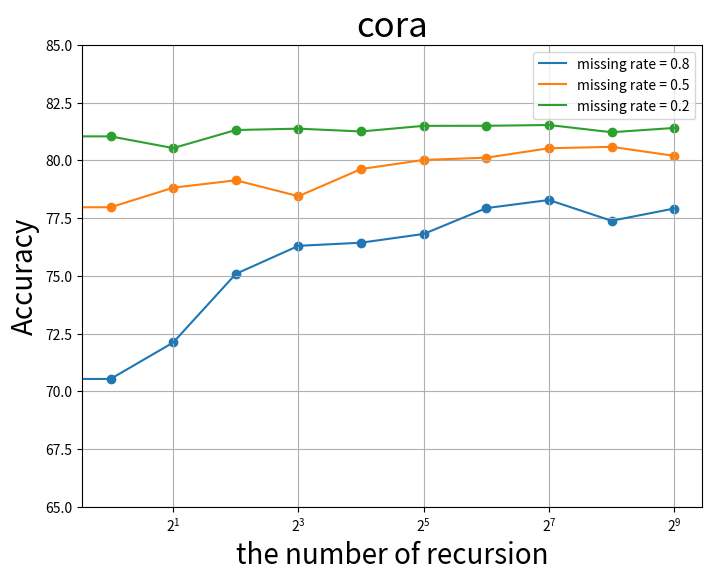

Generate this figure with matplotlib: (Note: this script raises an exception after producing the figure.)
import pandas as pd
import matplotlib.pyplot as plt


dataset = "cora"
# dataset = "citeseer"
# dataset = "amaphoto"
# dataset = "amacomp"

# structurally missing
# if dataset == "cora":
#   y1 = [62.673,66.991,69.6305,72.108,74.789,75.835,75.404,75.685,75.6725,76.237,76.184375]
#   y2 = [76.8105,78.01,77.9685,78.825,79.208,79.197,79.3185,79.2695,78.617,78.988,78.7735]
#   y3 = [81.474,81.325,81.39,81.502,81.53,81.741,81.498,81.369,81.198,81.373,81.217] #後で修正
# elif dataset == "citeseer":
#   y1 = [49.2565,52.792,53.2555,54.818,57.275,58.3005,58.1275,57.2815,58.6165,57.445,58.0235]
#   y2 = [63.062,63.414,63.2295,64.266,64.2535,64.656,64.775,63.7625,64.7375,64.496,64.7045]
#   y3 = [68.306,68.156,68.475,68.497,68.79,68.144,68.231,68.548,68.479,67.717,68.051] #後で修正
# elif dataset == "amaphoto":
#   y1 = [88.238653,90.05922401,90.31866764,90.38074671,90.16749634,90.1352123,90.22342606,90.18360176,89.79297218,89.57591508,89.72313324]
#   y2 = [91.61661786,91.63396779,91.42693997,91.47057101,91.46376281,91.12262079,91.49860908,91.49670571,91.60900439,91.46844802,91.50885798]
#   y3 = [92.28894583,91.79136164,91.89941435,91.8420937,91.84011713,91.83989751,91.85468521,91.81178624,91.83338214,91.86874085,91.94745404]
# elif dataset == "amacomp":
#   y1 = [81.45946156,82.48097572,82.22268908,82.46377996,80.94117647,80.05831777,79.95109711,79.23650016,79.62834578,79.81150794,79.97370059]
#   y2 = [84.66913926,84.81745167,84.47989072,84.24343812,83.48423937,84.06845454,83.60328699,84.34260124,84.18806411,83.91776464,84.33810561]
#   y3 = [85.58726268,84.8496732,85.22346716,84.45553221,84.93981481,84.88017429,84.71471366,84.93113912,84.15343915,84.89032835,84.98548864]

#uniformly randomly missing
# if dataset == "cora":
#   y1 = [70.709,72.336,74.186,75.348,76.68,76.763,77.355,77.4,77.548,77.812,77.6355]
#   y2 = [78.542,79.093,79.116,79.603,79.814,79.571,79.6,79.395,79.299,79.92,79.538]
#   y3 = [81.437,81.506,81.075,81.251,81.103,81.265,81.227,81.683,80.966,81.426,81.67]
# elif dataset == "citeseer":
#   y1 = [54.8165,56.3105,56.4705,57.743,58.834,59.4665,60.376,60.4445,60.0785,60.0085,60.4905] # 0.8
#   y2 = [65.338,64.927,65.766,65.873,65.072,66.104,65.674,65.391,65.571,65.121,65.489] # 0.5
#   y3 = [69.068,68.762,68.804,68.9,69.042,68.248,68.376,68.546,68.471,69.191,68.172] #0.2
# elif dataset == "amaphoto":
#   y1 = [90.6138363,91.0695462,91.110615,91.252562,90.9726207,90.8972182,90.8683017,90.8772328,90.880527,90.8212299,90.2196926]
#   y2 = [92.27101025,92.15636896,92.12371889,92.03821376,91.99736457,91.85988287,91.89048316,91.95959004,91.99853587,92.07672035,92.01288433]
#   y3 = [92.63308931,92.50219619,92.46486091,92.41800878,92.34363104,92.42284041,92.49824305,92.45168375,92.4272328,92.53513909,92.44641288]
# elif dataset == "amacomp":
#   y1 = [82.7016028,83.982921,84.1058979,84.1238717,83.8564037,83.6364768,83.4801586,83.3777622,83.6100219,83.6441409,83.5663711]
#   y2 = [85.11686897,85.02093059,84.94249922,85.01089325,84.86702459,84.86912543,85.01867414,84.69553377,84.75505758,84.96716464,85.08527856]
#   y3 = [85.62418301,84.92639278,85.41791161,84.92678182,85.41619981,85.43043884,85.64433551,85.51330532,85.45985061,85.28882664,85.41472144]

# biased randomly missing
if dataset == "cora":
  y1 = [68.898,70.536,72.114,75.084,76.299,76.434,76.813,77.932,78.282,77.383,77.914]
  y2 = [78.412,77.968,78.815,79.136,78.447,79.623,80.017,80.114,80.523,80.584,80.193]
  y3 = [80.904,81.037,80.53,81.312,81.371,81.249,81.493,81.495,81.529,81.216,81.402]
elif dataset == "citeseer":
  y1 = [56.177,56.8615,56.772,57.4395,58.6,59.5085,60.7195,60.745,60.2345,59.818,59.8935]
  y2 = [66.2875,65.42,65.8135,65.726,66.3235,65.294,65.597,65.635,66.237,65.5925,65.6495]
  y3 = [68.816,68.9735,68.7135,68.912,69.11,68.7465,68.759,68.543,68.7585,68.866,68.696]
elif dataset == "amaphoto":
  y1 = [90.84978038,91.23960469,91.42818448,91.35783309,91.2670571,91.16281113,90.89787701,90.94816984,90.96713031,90.49311859,90.94282577]
  y2 = [92.35183016,92.40607613,92.33653001,92.28052709,92.34802343,92.15768668,92.12576867,92.03001464,92.1,92.18316252,91.64472914]
  y3 = [92.63901903,92.63008785,92.52071742,92.61215227,92.5795022,92.5625183,92.54590044,92.5125183,92.5158858,92.49011713,92.44787701]
elif dataset == "amacomp":
  y1 = [82.15464519,83.63756614,84.12857921,84.02104731,83.89258481,83.7473934,83.01062092,83.11173358,83.12854031,82.13853875,83.31170246]
  y2 = [85.13188609,85.23902894,85.15005447,85.1975568,85.14989885,85.01855742,84.81524276,84.4440165,84.72272798,84.11111111,84.97502334]
  y3 = [85.76812947,85.38542639,85.72521786,85.41495487,85.59060847,85.45681606,85.48346561,85.17911609,85.37667289,85.34905073,85.37815126]

x = [0, 1, 2, 4, 8, 16, 32, 64, 128, 256, 512]

fig = plt.figure(figsize=(8, 6))
plt.scatter(x, y1)
plt.scatter(x, y2)
plt.scatter(x, y3)
plt.plot(x, y1, label="missing rate = 0.8")
plt.plot(x, y2, label="missing rate = 0.5")
plt.plot(x, y3, label="missing rate = 0.2")
plt.grid()


plt.semilogx(base=2)
plt.xlabel("the number of recursion", fontsize=20)
plt.ylabel("Accuracy", fontsize=20)
plt.title(dataset, fontsize=25)
plt.legend()
if dataset == "cora":
  plt.ylim([65,85])
elif dataset == "citeseer":
  plt.ylim([50,70])
elif dataset == "amaphoto":
  plt.ylim([75,95])
elif dataset == "amacomp":
  plt.ylim([70,90])
#plt.show()
plt.savefig("results/" + dataset + ".pdf")
